Image classification data set "splits" (adityamathur06/SentryGlide on GitHub). Class labels (10): body tissue or organ, gauze, glass equipment packaging, metal equipment packaging, organic waste, paper equipment packaging, plastic equipment packaging, syringe, syringe needle, tweezers.

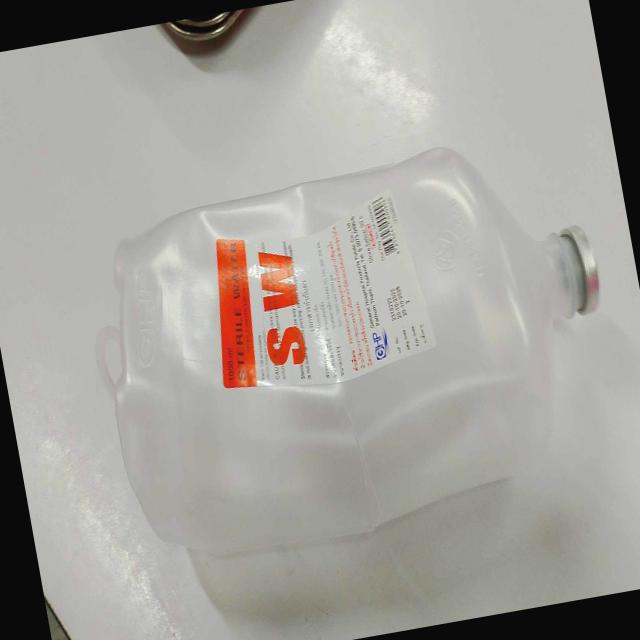
Label: plastic equipment packaging

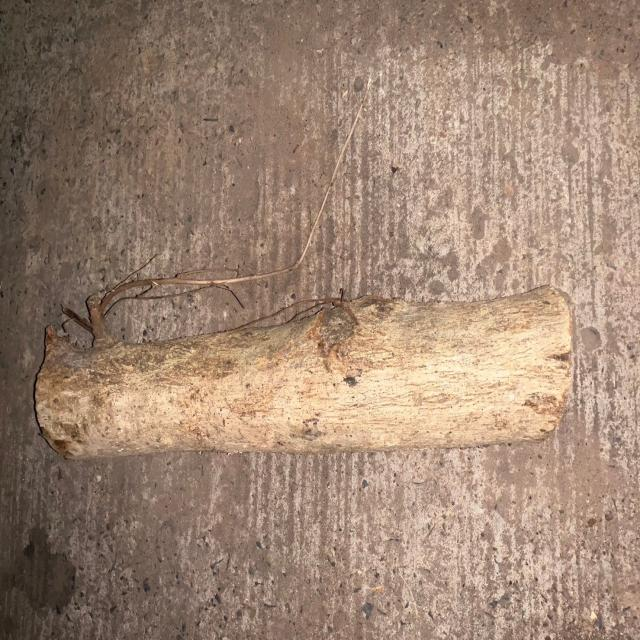
Label: organic waste

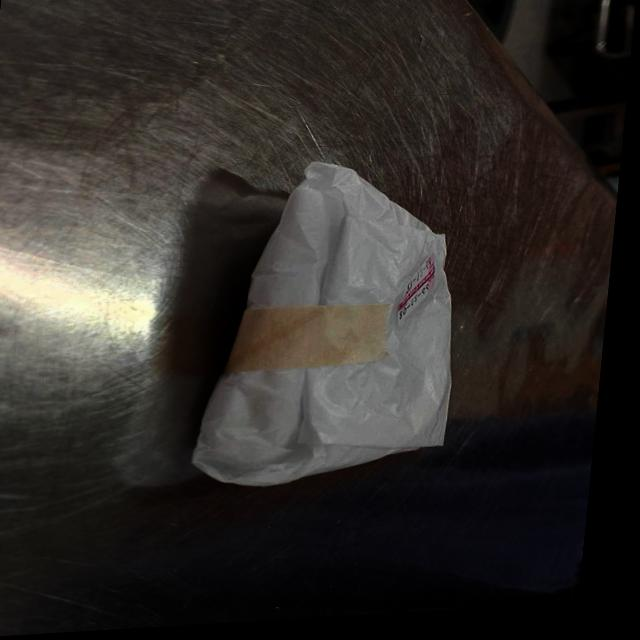
Label: paper equipment packaging

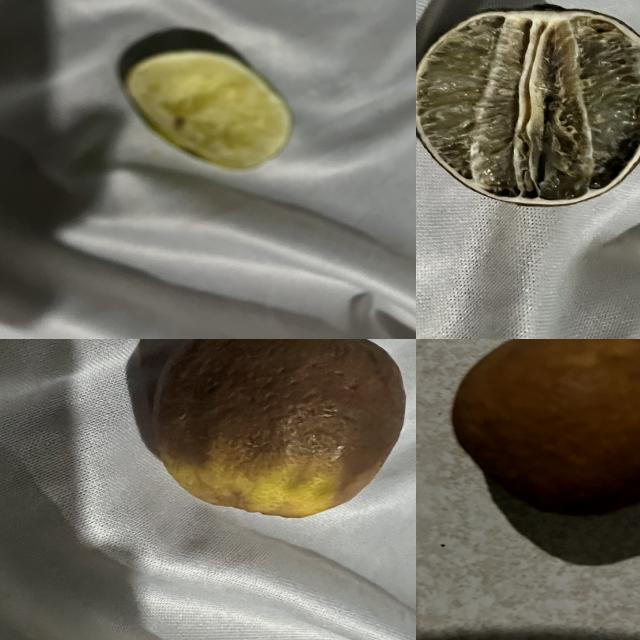
Label: organic waste

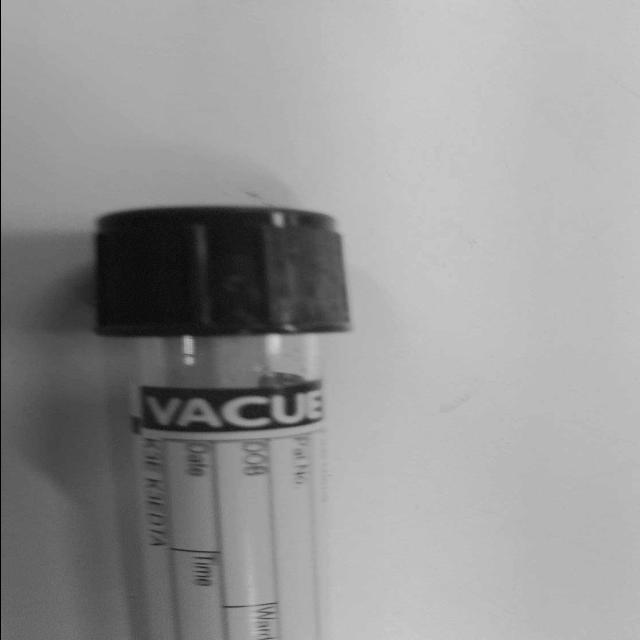
Label: glass equipment packaging

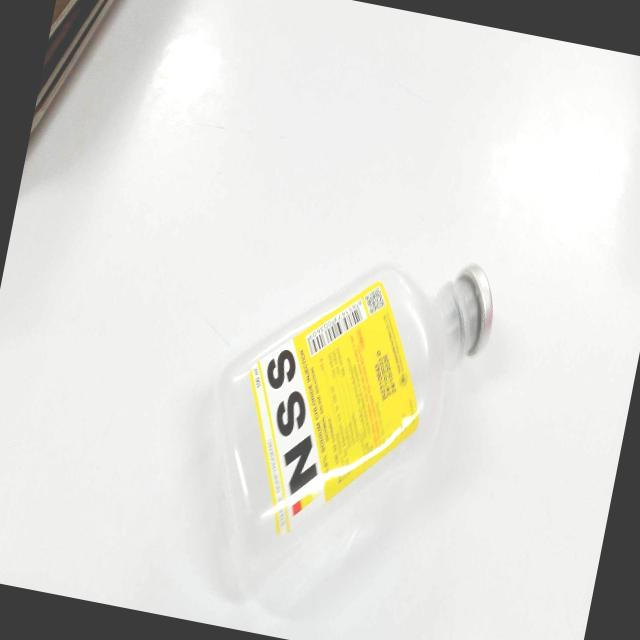
Label: plastic equipment packaging
